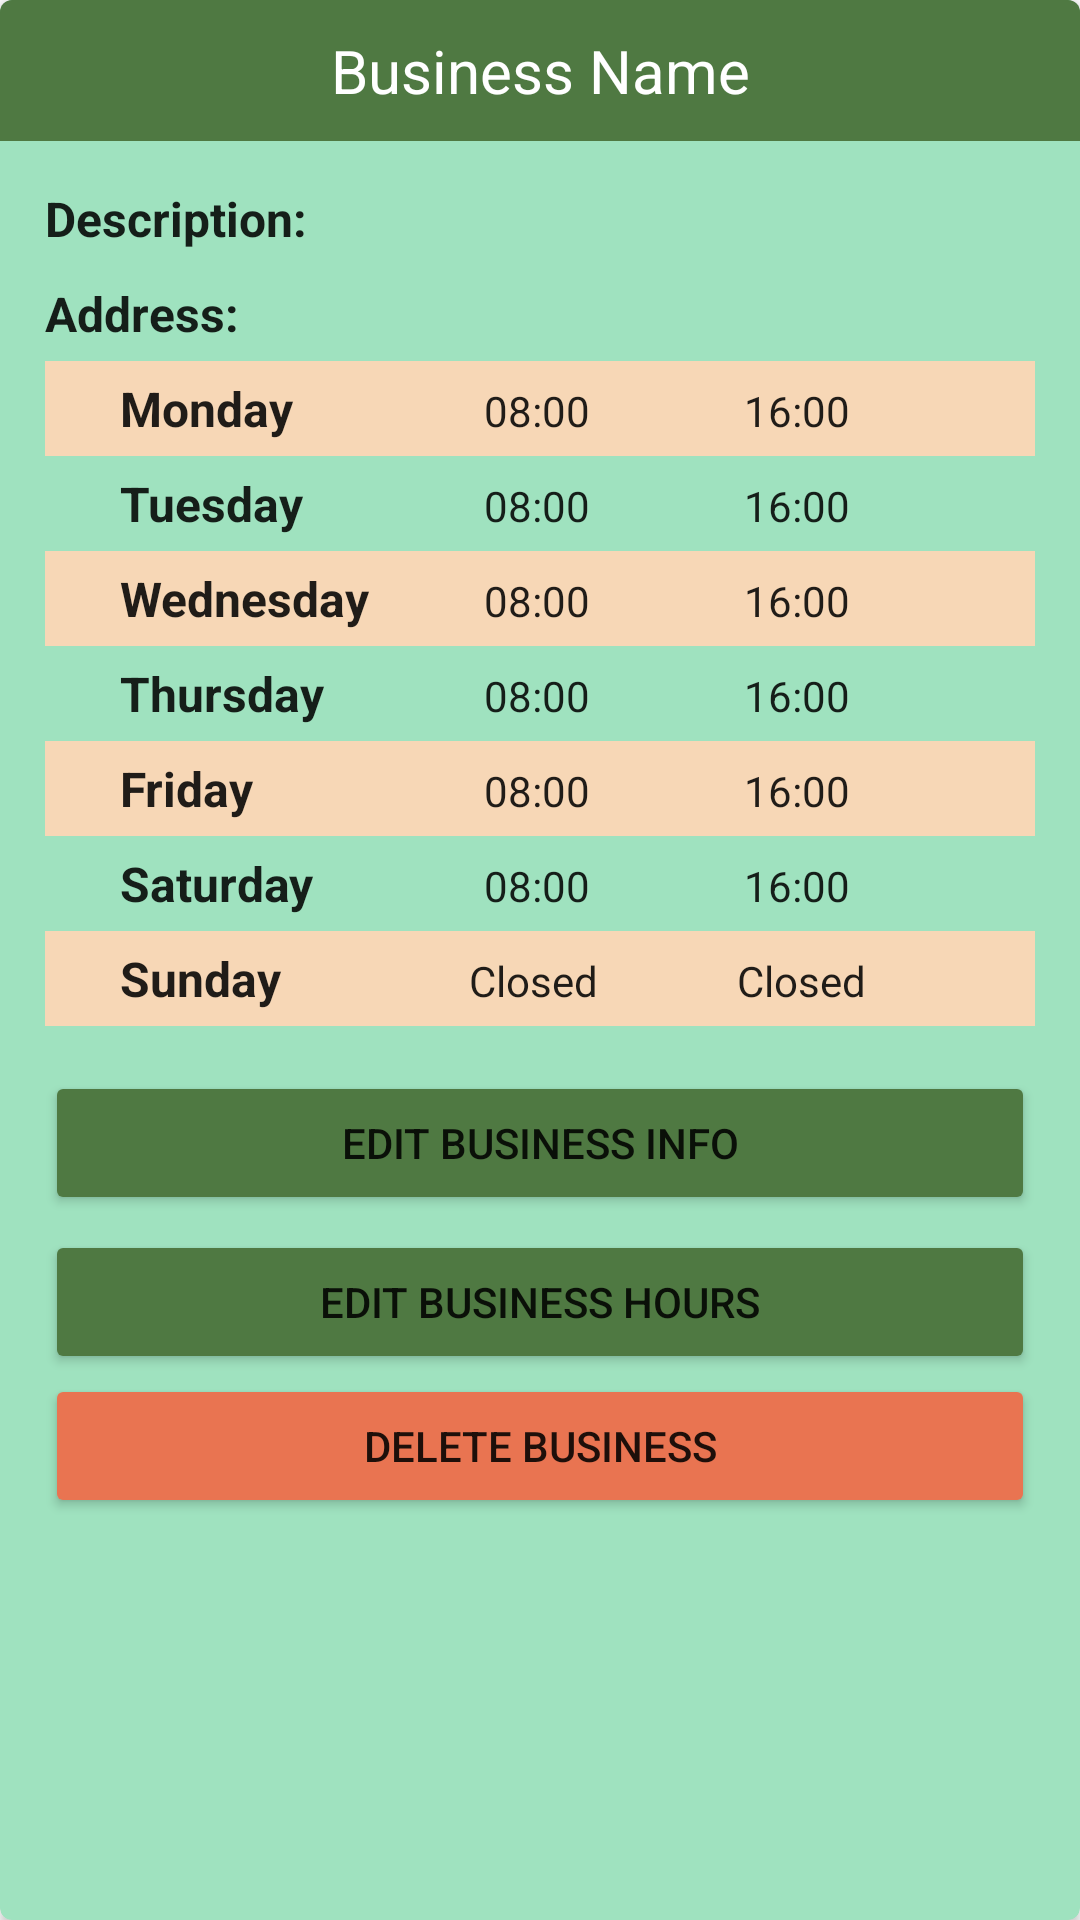

The Android layout XML behind this screen, and the referenced resources:
<!-- AndroidManifest.xml: application theme Theme.FindMyFlavour -->
<!-- res/layout/business_list_item.xml -->
<?xml version="1.0" encoding="utf-8"?>
<androidx.cardview.widget.CardView xmlns:android="http://schemas.android.com/apk/res/android"
    xmlns:app="http://schemas.android.com/apk/res-auto"
    android:id="@+id/business_item_cardview"
    style="@style/ManageBusinessCardView"
    android:layout_width="match_parent"
    android:layout_height="wrap_content">

    <LinearLayout
        android:layout_width="match_parent"
        android:layout_height="wrap_content"
        android:orientation="vertical">

        <TextView
            android:id="@+id/business_list_item_name"
            style="@style/ManageBusinessCardviewTitle"
            android:layout_width="match_parent"
            android:layout_height="wrap_content"
            android:text="@string/business_name" />

        <TextView
            android:id="@+id/business_list_item_desc"
            style="@style/ManageBusinessBoldTextView"
            android:layout_width="match_parent"
            android:layout_height="wrap_content"
            android:text="@string/description" />

        <TextView
            android:id="@+id/business_list_item_address"
            style="@style/ManageBusinessBoldTextView"
            android:layout_width="match_parent"
            android:layout_height="wrap_content"
            android:text="@string/address" />

        <LinearLayout
            style="@style/ManageBusinessHoursLayout"
            android:layout_width="match_parent"
            android:layout_height="wrap_content"
            android:background="@color/PeachPuff"
            android:orientation="horizontal">

            <TextView
                style="@style/ManageBusinessHourNamesTextView"
                android:layout_height="wrap_content"
                android:text="@string/monday" />

            <TextView
                android:id="@+id/business_list_item_mon_open"
                style="@style/ManageBusinessDataTextView"
                android:layout_width="wrap_content"
                android:layout_height="wrap_content"
                android:text="08:00" />

            <TextView
                android:id="@+id/business_list_item_mon_close"
                style="@style/ManageBusinessDataTextView"
                android:layout_width="wrap_content"
                android:layout_height="wrap_content"
                android:layout_marginEnd="10dp"
                android:text="16:00" />

        </LinearLayout>

        <LinearLayout
            style="@style/ManageBusinessHoursLayout"
            android:layout_width="match_parent"
            android:layout_height="wrap_content"
            android:orientation="horizontal">

            <TextView
                style="@style/ManageBusinessHourNamesTextView"
                android:layout_height="wrap_content"
                android:text="@string/tuesday" />

            <TextView
                android:id="@+id/business_list_item_tues_open"
                style="@style/ManageBusinessDataTextView"
                android:layout_width="wrap_content"
                android:layout_height="wrap_content"
                android:text="08:00" />

            <TextView
                android:id="@+id/business_list_item_tues_close"
                style="@style/ManageBusinessDataTextView"
                android:layout_width="wrap_content"
                android:layout_height="wrap_content"
                android:layout_marginEnd="10dp"
                android:text="16:00" />

        </LinearLayout>

        <LinearLayout
            style="@style/ManageBusinessHoursLayout"
            android:layout_width="match_parent"
            android:layout_height="wrap_content"
            android:background="@color/PeachPuff"
            android:orientation="horizontal">

            <TextView
                style="@style/ManageBusinessHourNamesTextView"
                android:layout_height="wrap_content"
                android:text="@string/wednesday" />

            <TextView
                android:id="@+id/business_list_item_wed_open"
                style="@style/ManageBusinessDataTextView"
                android:layout_width="wrap_content"
                android:layout_height="wrap_content"
                android:text="08:00" />

            <TextView
                android:id="@+id/business_list_item_wed_close"
                style="@style/ManageBusinessDataTextView"
                android:layout_width="wrap_content"
                android:layout_height="wrap_content"
                android:layout_marginEnd="10dp"
                android:text="16:00" />

        </LinearLayout>

        <LinearLayout
            style="@style/ManageBusinessHoursLayout"
            android:layout_width="match_parent"
            android:layout_height="wrap_content"
            android:orientation="horizontal">

            <TextView
                style="@style/ManageBusinessHourNamesTextView"
                android:layout_height="wrap_content"
                android:text="@string/thursday" />

            <TextView
                android:id="@+id/business_list_item_thurs_open"
                style="@style/ManageBusinessDataTextView"
                android:layout_width="wrap_content"
                android:layout_height="wrap_content"
                android:text="08:00" />

            <TextView
                android:id="@+id/business_list_item_thurs_close"
                style="@style/ManageBusinessDataTextView"
                android:layout_width="wrap_content"
                android:layout_height="wrap_content"
                android:layout_marginEnd="10dp"
                android:text="16:00" />

        </LinearLayout>

        <LinearLayout
            style="@style/ManageBusinessHoursLayout"
            android:layout_width="match_parent"
            android:layout_height="wrap_content"
            android:background="@color/PeachPuff"
            android:orientation="horizontal">

            <TextView
                style="@style/ManageBusinessHourNamesTextView"
                android:layout_height="wrap_content"
                android:text="@string/friday" />

            <TextView
                android:id="@+id/business_list_item_fri_open"
                style="@style/ManageBusinessDataTextView"
                android:layout_width="wrap_content"
                android:layout_height="wrap_content"
                android:text="08:00" />

            <TextView
                android:id="@+id/business_list_item_fri_close"
                style="@style/ManageBusinessDataTextView"
                android:layout_width="wrap_content"
                android:layout_height="wrap_content"
                android:layout_marginEnd="10dp"
                android:text="16:00" />
        </LinearLayout>

        <LinearLayout
            style="@style/ManageBusinessHoursLayout"
            android:layout_width="match_parent"
            android:layout_height="wrap_content"
            android:orientation="horizontal">

            <TextView
                style="@style/ManageBusinessHourNamesTextView"
                android:layout_height="wrap_content"
                android:text="@string/saturday" />

            <TextView
                android:id="@+id/business_list_item_sat_open"
                style="@style/ManageBusinessDataTextView"
                android:layout_width="wrap_content"
                android:layout_height="wrap_content"
                android:text="08:00" />

            <TextView
                android:id="@+id/business_list_item_sat_close"
                style="@style/ManageBusinessDataTextView"
                android:layout_width="wrap_content"
                android:layout_height="wrap_content"
                android:layout_marginEnd="10dp"
                android:text="16:00" />

        </LinearLayout>

        <LinearLayout
            style="@style/ManageBusinessHoursLayout"
            android:layout_width="match_parent"
            android:layout_height="wrap_content"
            android:layout_marginBottom="10dp"
            android:background="@color/PeachPuff"
            android:orientation="horizontal">

            <TextView
                style="@style/ManageBusinessHourNamesTextView"
                android:layout_height="wrap_content"
                android:text="@string/sunday" />

            <TextView
                android:id="@+id/business_list_item_sun_open"
                style="@style/ManageBusinessDataTextView"
                android:layout_width="wrap_content"
                android:layout_height="wrap_content"
                android:text="@string/closed" />

            <TextView
                android:id="@+id/business_list_item_sun_close"
                style="@style/ManageBusinessDataTextView"
                android:layout_width="wrap_content"
                android:layout_height="wrap_content"
                android:layout_marginEnd="10dp"
                android:text="@string/closed" />

        </LinearLayout>

        <Button
            android:id="@+id/business_list_edit_info_btn"
            style="@style/ManageBusinessButton"
            android:layout_width="match_parent"
            android:layout_height="wrap_content"
            android:text="Edit Business Info" />

        <Button
            android:id="@+id/business_list_edit_hours_btn"
            style="@style/ManageBusinessButton"
            android:layout_width="match_parent"
            android:layout_height="wrap_content"
            android:text="Edit Business Hours" />

        <Button
            android:id="@+id/business_list_delete_btn"
            android:layout_width="match_parent"
            android:layout_height="wrap_content"
            android:backgroundTint="@color/BurntSienna"
            android:layout_marginBottom="15dp"
            android:layout_marginEnd="15dp"
            android:layout_marginStart="15dp"
            android:text="Delete Business"/>

    </LinearLayout>

</androidx.cardview.widget.CardView>
<!-- resources referenced by this layout -->
<resources>
  <color name="BurntSienna">#FFE97451</color>
  <color name="PeachPuff">#FFF7D7B6</color>
  <string name="address">Address:</string>
  <string name="business_name">Business Name</string>
  <string name="closed">Closed</string>
  <string name="description">Description:</string>
  <string name="friday">Friday</string>
  <string name="monday">Monday</string>
  <string name="saturday">Saturday</string>
  <string name="sunday">Sunday</string>
  <string name="thursday">Thursday</string>
  <string name="tuesday">Tuesday</string>
  <string name="wednesday">Wednesday</string>
  <style name="ManageBusinessBoldTextView" parent="TextAppearance.AppCompat">
          <item name="android:textStyle">bold</item>
          <item name="android:textSize">16sp</item>
          <item name="android:paddingBottom">5dp</item>
          <item name="android:paddingTop">5dp</item>
          <item name="android:paddingLeft">15dp</item>
          <item name="android:layout_weight">1</item>
      </style>
  <style name="ManageBusinessButton" parent="GeneralButton">
          <item name="android:layout_marginTop">5dp</item>
          <item name="android:layout_marginStart">15dp</item>
          <item name="android:layout_marginEnd">15dp</item>
          <item name="android:layout_weight">1</item>
      </style>
  <style name="ManageBusinessCardView" parent="GeneralCardView">
      </style>
  <style name="ManageBusinessCardviewTitle" parent="GeneralTitleTextView">
          <item name="android:textSize">20sp</item>
          <item name="android:padding">10dp</item>
          <item name="android:layout_marginBottom">10dp</item>
      </style>
  <style name="ManageBusinessDataTextView" parent="TextAppearance.AppCompat">
          <item name="android:layout_weight">1</item>
      </style>
  <style name="ManageBusinessHourNamesTextView" parent="ManageBusinessBoldTextView">
          <item name="android:layout_marginLeft">10dp</item>
          <item name="android:layout_width">85dp</item>
      </style>
  <style name="ManageBusinessHoursLayout">
          <item name="android:layout_marginEnd">15dp</item>
          <item name="android:layout_marginStart">15dp</item>
      </style>
  <style name="Theme.FindMyFlavour" parent="Theme.MaterialComponents.DayNight.NoActionBar">
          
          <item name="colorPrimary">@color/FernGreen</item>
          <item name="colorPrimaryVariant">@color/SeafoamGreen</item>
          <item name="colorOnPrimary">@color/white</item>
          
          <item name="colorSecondary">@color/SeafoamGreen</item>
          <item name="colorSecondaryVariant">@color/FernGreen</item>
          <item name="colorOnSecondary">@color/black</item>
          
          <item name="android:statusBarColor" tools:targetApi="l">?attr/colorPrimaryVariant</item>
          
      </style>
  <style name="GeneralButton" parent="Widget.AppCompat.Button">
          <item name="backgroundTint">@color/FernGreen</item>
      </style>
  <style name="GeneralCardView" parent="CardView">
          <item name="cardCornerRadius">4dp</item>
          <item name="android:padding">10dp</item>
          <item name="android:layout_margin">16dp</item>
          <item name="cardBackgroundColor">@color/SeafoamGreen</item>
      </style>
  <style name="GeneralTitleTextView" parent="Theme.AppCompat">
          <item name="android:textAlignment">center</item>
          <item name="android:background">@color/FernGreen</item>
          <item name="android:textColor">@color/white</item>
      </style>
  <color name="FernGreen">#FF4F7942</color>
  <color name="SeafoamGreen">#FF9FE2BF</color>
  <color name="white">#FFFFFFFF</color>
  <color name="black">#FF000000</color>
</resources>
